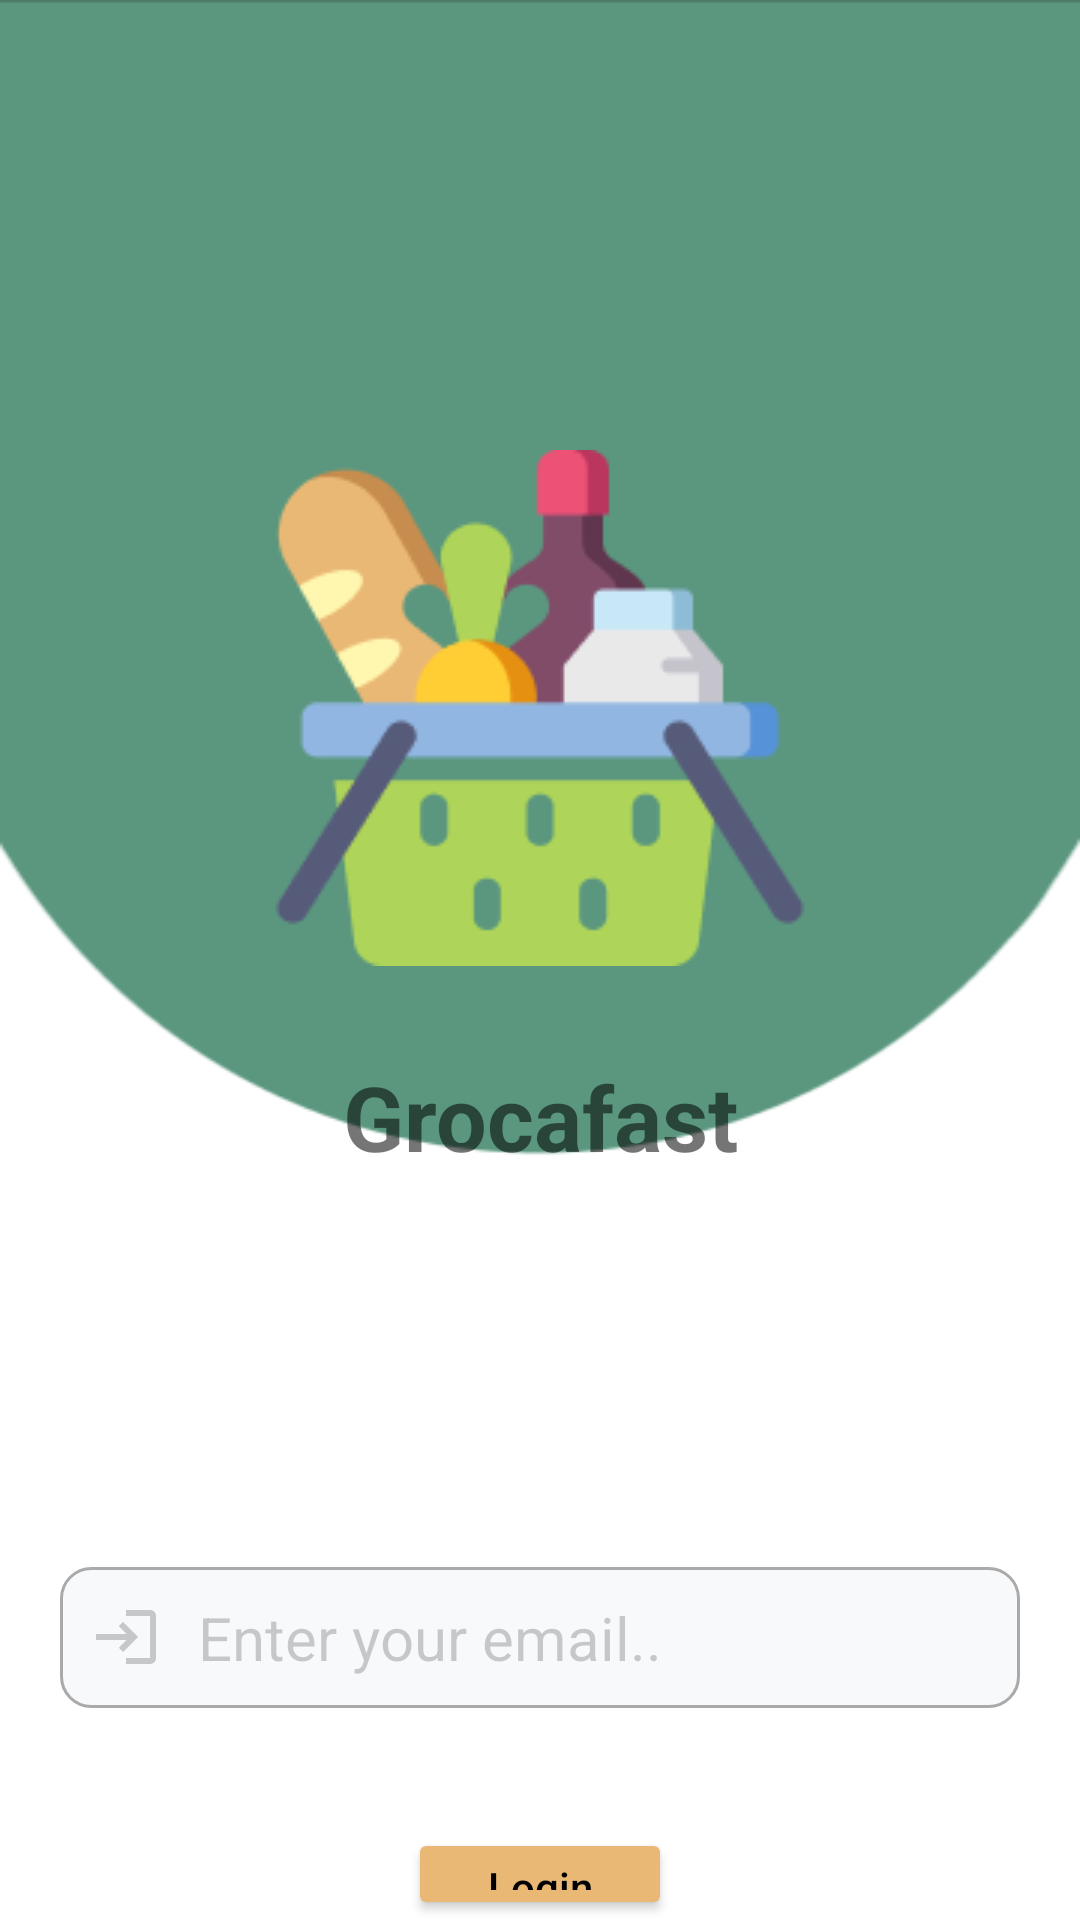

Reconstruct the res/layout file that produces this screen, plus the resources it refers to.
<!-- AndroidManifest.xml: application theme Theme.GROSAFAST -->
<!-- res/layout/activity_main.xml -->
<?xml version="1.0" encoding="utf-8"?>
<androidx.constraintlayout.widget.ConstraintLayout xmlns:android="http://schemas.android.com/apk/res/android"
    xmlns:app="http://schemas.android.com/apk/res-auto"
    xmlns:tools="http://schemas.android.com/tools"
    android:layout_width="match_parent"
    android:layout_height="match_parent"
    android:orientation="vertical"
    android:background="@drawable/login"
    tools:context=".ListActivity">


    <LinearLayout
        android:layout_width="match_parent"
        android:layout_height="wrap_content"
        android:gravity="center"
        android:orientation="vertical"
        tools:ignore="MissingConstraints">


        <ImageView

            android:layout_width="wrap_content"
            android:layout_height="wrap_content"
            android:src="@drawable/grocery"
            tools:ignore="MissingConstraints"
            android:id="@+id/logo"
            android:layout_marginTop="150dp"/>


        <TextView
            android:id="@+id/grocery"
            android:layout_width="match_parent"
            android:layout_height="match_parent"
            android:layout_below="@id/logo"
            android:gravity="center"
            android:text="Grocafast"
            android:textSize="30sp"
            android:textStyle="bold"
            android:layout_marginTop="30dp"
            tools:layout_editor_absoluteX="16dp"
            tools:layout_editor_absoluteY="0dp" />

        <EditText
            android:id="@+id/email"
            android:layout_width="match_parent"
            android:layout_height="wrap_content"
            android:layout_below="@id/grocery"
            android:layout_marginTop="130dp"
            android:layout_marginEnd="20dp"
            android:layout_marginStart="20dp"
            android:background="@drawable/custom_input"
            android:drawableStart="@drawable/custome_username_icon"
            android:drawablePadding="12dp"
            android:hint="Enter your email.."
            android:padding="10dp"
            android:textColor="@color/black"
            android:textColorHint="#3000"
            android:textSize="20sp"
            app:layout_constraintEnd_toEndOf="@id/logo"
            tools:ignore="MissingConstraints"
            tools:layout_editor_absoluteY="609dp" />

        <Button
            android:layout_width="wrap_content"
            android:layout_height="wrap_content"
            android:backgroundTint="#EAB875"
            android:text="Login"
            android:textAllCaps="false"
            android:textColor="@color/black"
            android:layout_marginTop="40dp"/>



        <LinearLayout
            android:layout_width="match_parent"
            android:layout_height="wrap_content"
            android:orientation="horizontal"
            tools:ignore="MissingConstraints" >

            <TextView
                android:layout_width="wrap_content"
                android:layout_height="wrap_content"
                android:id="@+id/create"
                android:text="Don't have an account? "
                android:textColor="#3000"
                android:layout_marginTop="10dp"
                android:textAlignment="center"
                android:paddingLeft="100dp"
                />

            <TextView
                android:layout_width="wrap_content"
                android:layout_height="wrap_content"
                android:layout_marginTop="10dp"
                android:padding="5dp"
                android:text="Sign up."
                android:textColor="#EAB875"
                />

        </LinearLayout>


    </LinearLayout>






</androidx.constraintlayout.widget.ConstraintLayout>
<!-- resources referenced by this layout -->
<resources>
  <!-- drawable custom_input (drawable-v24) -->
  <?xml version="1.0" encoding="utf-8"?>
  <selector xmlns:android="http://schemas.android.com/apk/res/android">
  <item android:state_enabled="true" android:state_focused="true">
  <shape android:shape="rectangle">
  <solid android:color="#f8f9fa"/>
      <corners android:radius="10dp"/>
      <stroke android:color="#5B977F" android:width="1dp"/>
  </shape>
  </item>
  
  
      <item android:state_enabled="true">
          <shape android:shape="rectangle">
              <solid android:color="#f8f9fa"/>
              <corners android:radius="10dp"/>
              <stroke android:color="@android:color/darker_gray" android:width="1dp"/>
          </shape>
      </item>
  
  
  </selector>
  <!-- drawable custome_username_icon (drawable-v24) -->
  <?xml version="1.0" encoding="utf-8"?>
  <selector xmlns:android="http://schemas.android.com/apk/res/android">
  
      <item android:state_focused="true" android:drawable="@drawable/baseline_login_24"/>
  
      <item android:state_focused="false" android:drawable="@drawable/baseline_login_24"/>
  </selector>
  <!-- drawable grocery: png bitmap (drawable-v24, 6679 bytes) -->
  <!-- drawable login: png bitmap (drawable-v24, 6381 bytes) -->
  <style name="Theme.GROSAFAST" parent="Theme.MaterialComponents.DayNight.DarkActionBar">
          
          <item name="colorPrimary">@color/purple_500</item>
          <item name="colorPrimaryVariant">#5B977F</item>
          <item name="colorOnPrimary">@color/white</item>
          
          <item name="colorSecondary">@color/teal_200</item>
          <item name="colorSecondaryVariant">@color/teal_700</item>
          <item name="colorOnSecondary">#5B977F</item>
          
  
          <item name="android:navigationBarColor">#5B977F</item>
          <item name="android:statusBarColor" tools:targetApi="l">?attr/colorPrimaryVariant</item>
  
          
      </style>
  <!-- drawable baseline_login_24 (drawable-v24) -->
  <vector android:height="24dp" android:tint="#3000"
      android:viewportHeight="24" android:viewportWidth="24"
      android:width="24dp" xmlns:android="http://schemas.android.com/apk/res/android">
      <path android:fillColor="@android:color/white" android:pathData="M11,7L9.6,8.4l2.6,2.6H2v2h10.2l-2.6,2.6L11,17l5,-5L11,7zM20,19h-8v2h8c1.1,0 2,-0.9 2,-2V5c0,-1.1 -0.9,-2 -2,-2h-8v2h8V19z"/>
  </vector>
  <!-- not gathered from this repository: default colours our renderer supplied (Android Studio template values) -->
  <color name="purple_500">#FF6200EE</color>
  <color name="teal_200">#FF03DAC5</color>
  <color name="teal_700">#FF018786</color>
  <color name="black">#FF000000</color>
  <color name="white">#FFFFFFFF</color>
</resources>
